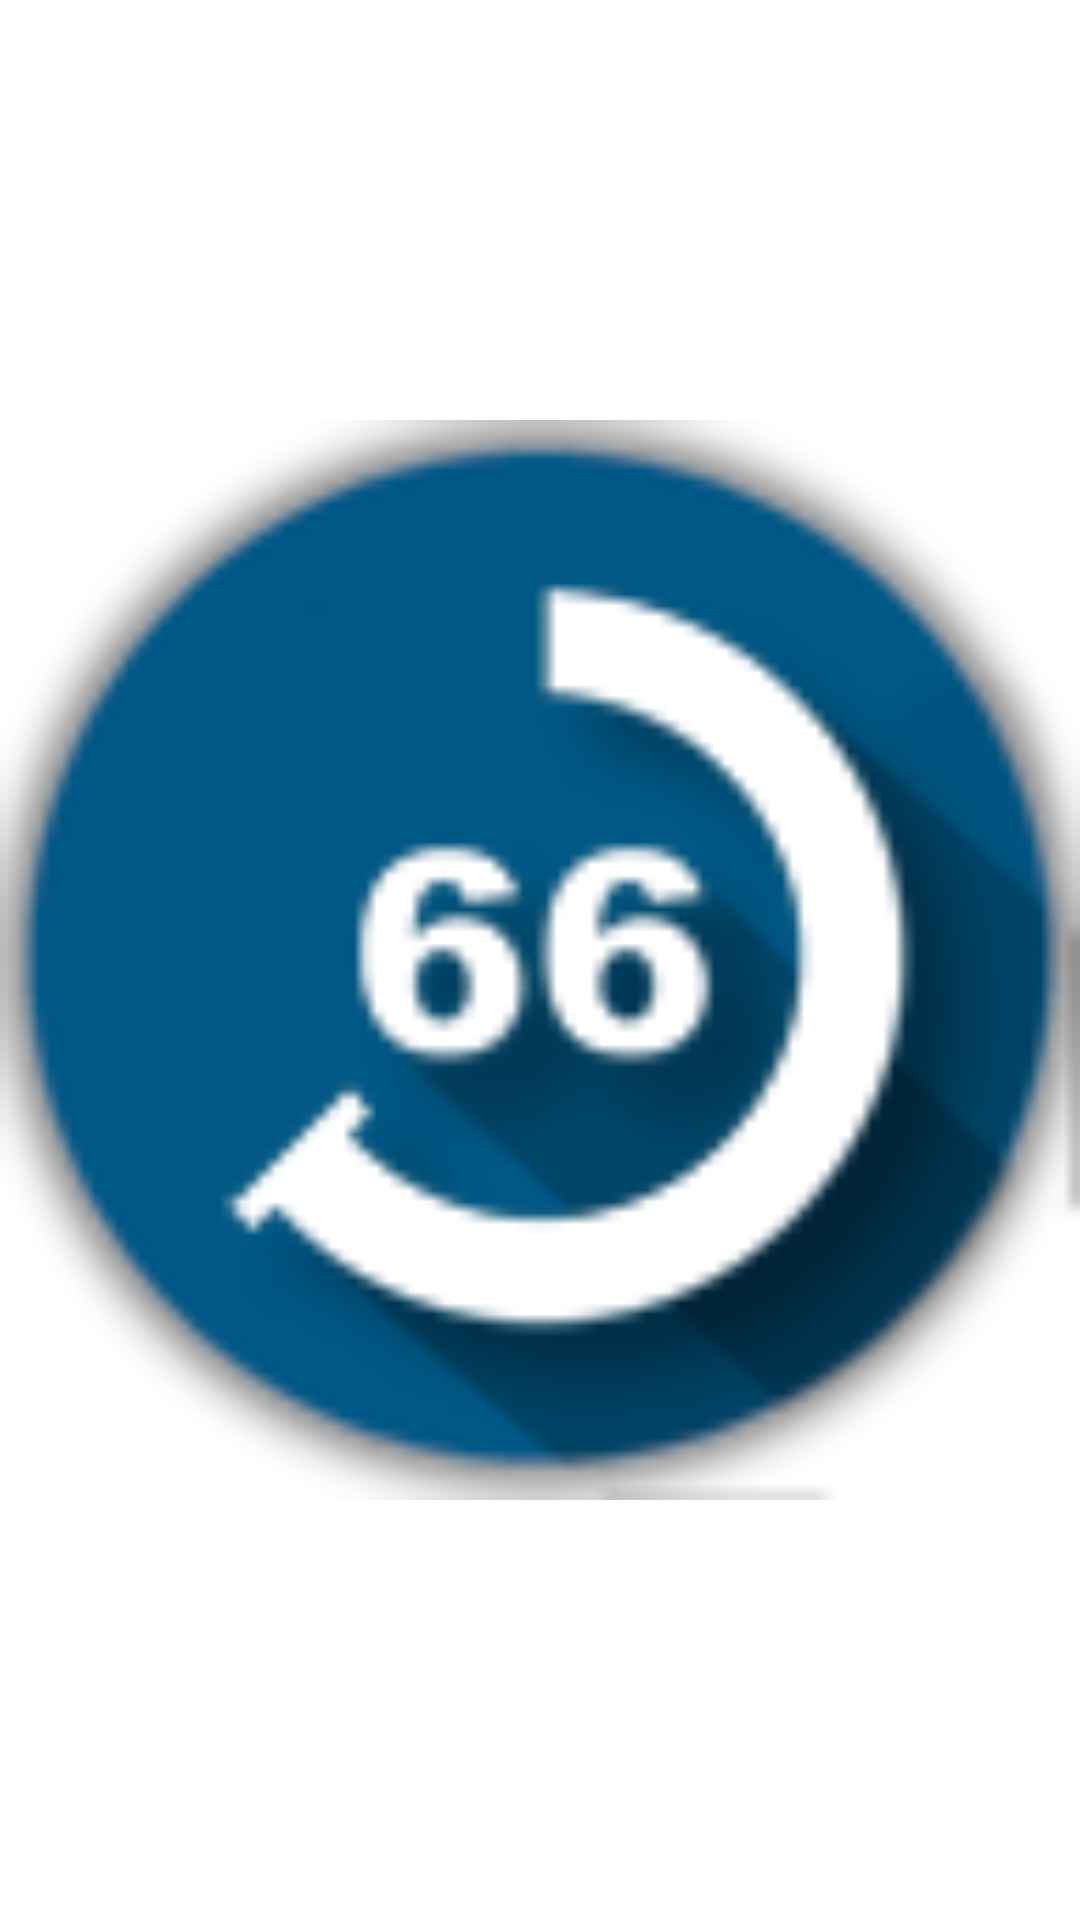

Produce the Android XML layout that renders to this screen, including the resource entries it uses.
<!-- AndroidManifest.xml: fallback theme Theme.MaterialComponents.DayNight.NoActionBar -->
<!-- res/layout/widget_layout.xml -->
<?xml version="1.0" encoding="utf-8"?>
<LinearLayout xmlns:android="http://schemas.android.com/apk/res/android"
    android:orientation="horizontal"
    android:id="@+id/layout"
    android:layout_width="match_parent"
    android:layout_height="match_parent"
    android:layout_margin="8dip">

    <ImageView
        android:id="@+id/update"
        android:layout_width="match_parent"
        android:layout_height="match_parent"
        android:layout_gravity="center"
        android:gravity="center_horizontal|center_vertical"
        android:src="@drawable/icon" >

    </ImageView>

</LinearLayout>
<!-- resources referenced by this layout -->
<resources>
  <!-- drawable icon: png bitmap (drawable-mdpi, 3639 bytes) -->
</resources>
